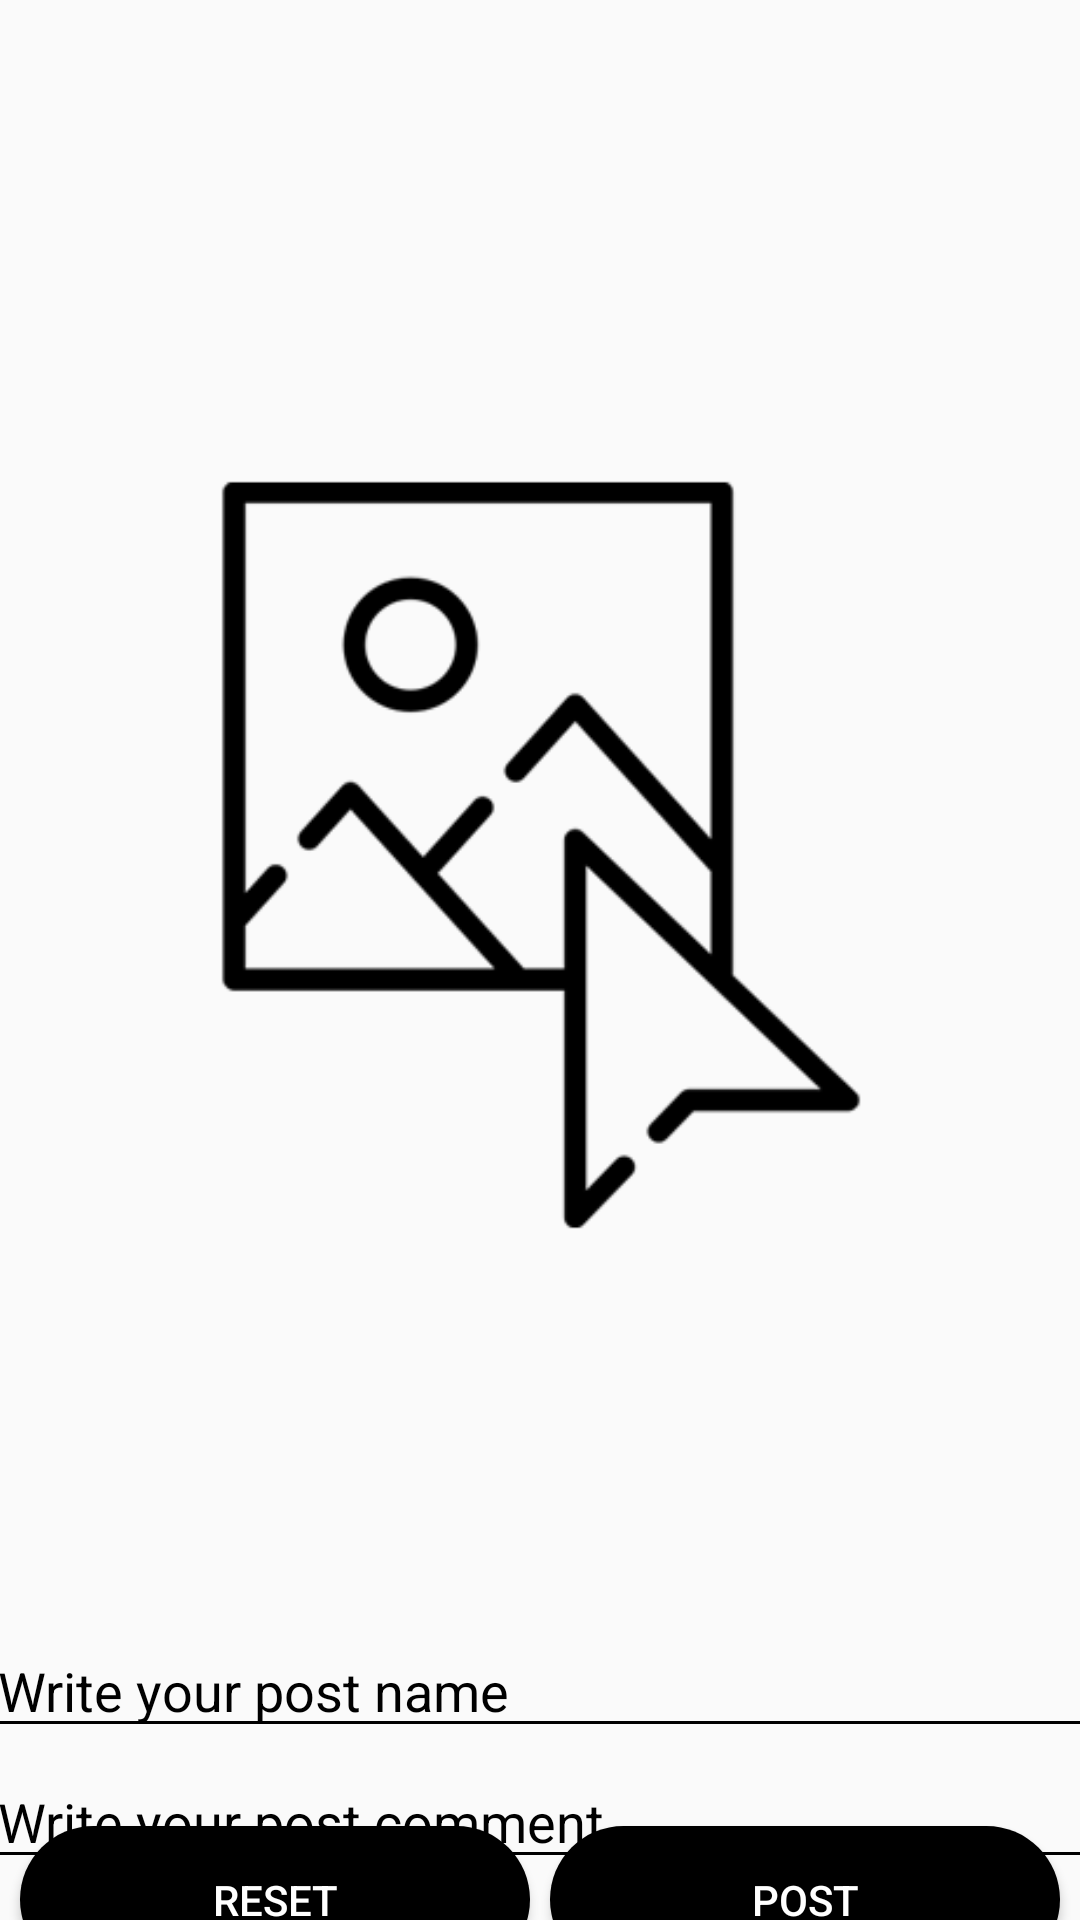

Layout XML and referenced resources for this Android screen:
<!-- AndroidManifest.xml: application theme AppTheme -->
<!-- res/layout/activity_take_aphoto.xml -->
<?xml version="1.0" encoding="utf-8"?>
<androidx.constraintlayout.widget.ConstraintLayout xmlns:android="http://schemas.android.com/apk/res/android"
    xmlns:app="http://schemas.android.com/apk/res-auto"
    xmlns:tools="http://schemas.android.com/tools"
    android:layout_width="match_parent"
    android:layout_height="match_parent"
    tools:context=".TakeAPhotoActivity">

    <ImageView
        android:id="@+id/viewImageBackground2"
        android:layout_width="match_parent"
        android:layout_height="match_parent"
        android:contentDescription="@string/main_background"
        android:scaleType="centerCrop"
        app:layout_constraintBottom_toBottomOf="parent"
        app:layout_constraintEnd_toEndOf="parent"
        app:layout_constraintStart_toStartOf="parent"
        app:layout_constraintTop_toTopOf="parent" />

    <ImageButton
        android:id="@+id/btnBack1"
        android:layout_width="30dp"
        android:layout_height="30dp"
        android:layout_marginStart="20dp"
        android:background="@drawable/left"
        android:contentDescription="@string/btnBack"
        app:layout_constraintBottom_toBottomOf="@+id/viewImageBackground2"
        app:layout_constraintStart_toStartOf="parent"
        app:layout_constraintTop_toTopOf="parent"
        app:layout_constraintVertical_bias=".02"
        app:tint="#FFFFFF" />

    <ImageView
        android:id="@+id/postImage"
        android:layout_width="400dp"
        android:layout_height="500dp"

        android:src="@drawable/select_image"
        android:contentDescription="@string/postImageDescription"

        app:layout_constraintBottom_toBottomOf="parent"
        app:layout_constraintEnd_toEndOf="parent"
        app:layout_constraintStart_toStartOf="parent"
        app:layout_constraintTop_toTopOf="parent"
        app:layout_constraintVertical_bias=".25" />

    <EditText
        android:id="@+id/postName"
        android:layout_width="370dp"
        android:layout_height="wrap_content"
        android:hint="@string/hintName"
        android:inputType="text"
        android:textColor="@color/colorPrimary"
        android:textColorHint="@color/colorPrimary"
        app:backgroundTint="@color/colorPrimary"
        app:layout_constraintBottom_toBottomOf="parent"
        app:layout_constraintEnd_toEndOf="parent"
        app:layout_constraintStart_toStartOf="parent"
        app:layout_constraintTop_toBottomOf="@id/postImage"
        app:layout_constraintVertical_bias=".1"/>

    <EditText
        android:id="@+id/postComment"
        android:layout_width="370dp"
        android:layout_height="wrap_content"
        android:hint="@string/hintComment"
        android:inputType="text"
        android:textColor="@color/colorPrimary"
        android:textColorHint="@color/colorPrimary"
        app:backgroundTint="@color/colorPrimary"
        app:layout_constraintBottom_toBottomOf="parent"
        app:layout_constraintEnd_toEndOf="parent"
        app:layout_constraintStart_toStartOf="parent"
        app:layout_constraintTop_toBottomOf="@id/postName"
        app:layout_constraintVertical_bias=".15"/>

    <Button
        android:id="@+id/btnReset"
        android:layout_width="170dp"
        android:layout_height="wrap_content"
        android:text="@string/btnReset"
        android:background="@drawable/button_style"
        android:textColor="@color/textColor"
        app:layout_constraintBottom_toBottomOf="parent"
        app:layout_constraintEnd_toStartOf="@+id/btnPost"
        app:layout_constraintStart_toStartOf="parent"
        app:layout_constraintTop_toBottomOf="@id/postComment"/>

    <Button
        android:id="@+id/btnPost"
        android:layout_width="170dp"
        android:layout_height="wrap_content"
        android:text="@string/btnPost"
        android:background="@drawable/button_style"
        android:textColor="@color/textColor"
        app:layout_constraintBottom_toBottomOf="parent"
        app:layout_constraintEnd_toEndOf="parent"
        app:layout_constraintStart_toEndOf="@+id/btnReset"
        app:layout_constraintTop_toBottomOf="@id/postComment"/>




</androidx.constraintlayout.widget.ConstraintLayout>
<!-- resources referenced by this layout -->
<resources>
  <color name="colorPrimary">#000000</color>
  <color name="textColor">#FFFFFF</color>
  <!-- drawable button_style (drawable) -->
  <?xml version="1.0" encoding="utf-8"?>
  <shape xmlns:android="http://schemas.android.com/apk/res/android">
      <solid android:color="@color/colorPrimary" />
      <corners android:radius="25dp" />
      <padding
          android:bottom="15dp"
          android:left="15dp"
          android:right="15dp"
          android:top="15dp" />
  </shape>
  <!-- drawable select_image: png bitmap (drawable, 12284 bytes) -->
  <string name="btnBack">Back</string>
  <string name="btnPost">Post</string>
  <string name="btnReset">Reset</string>
  <string name="hintComment">Write your post comment</string>
  <string name="hintName">Write your post name</string>
  <string name="main_background">View posts</string>
  <string name="postImageDescription">select an image</string>
  <style name="AppTheme" parent="Theme.AppCompat.Light.NoActionBar">
          
          <item name="colorPrimary">@color/colorPrimary</item>
          <item name="colorPrimaryDark">@color/colorPrimaryDark</item>
          <item name="colorAccent">@color/colorAccent</item>
          <item name="windowActionBarOverlay">true</item>
      </style>
  <color name="colorPrimaryDark">#000000</color>
  <color name="colorAccent">#66BB6A</color>
</resources>
